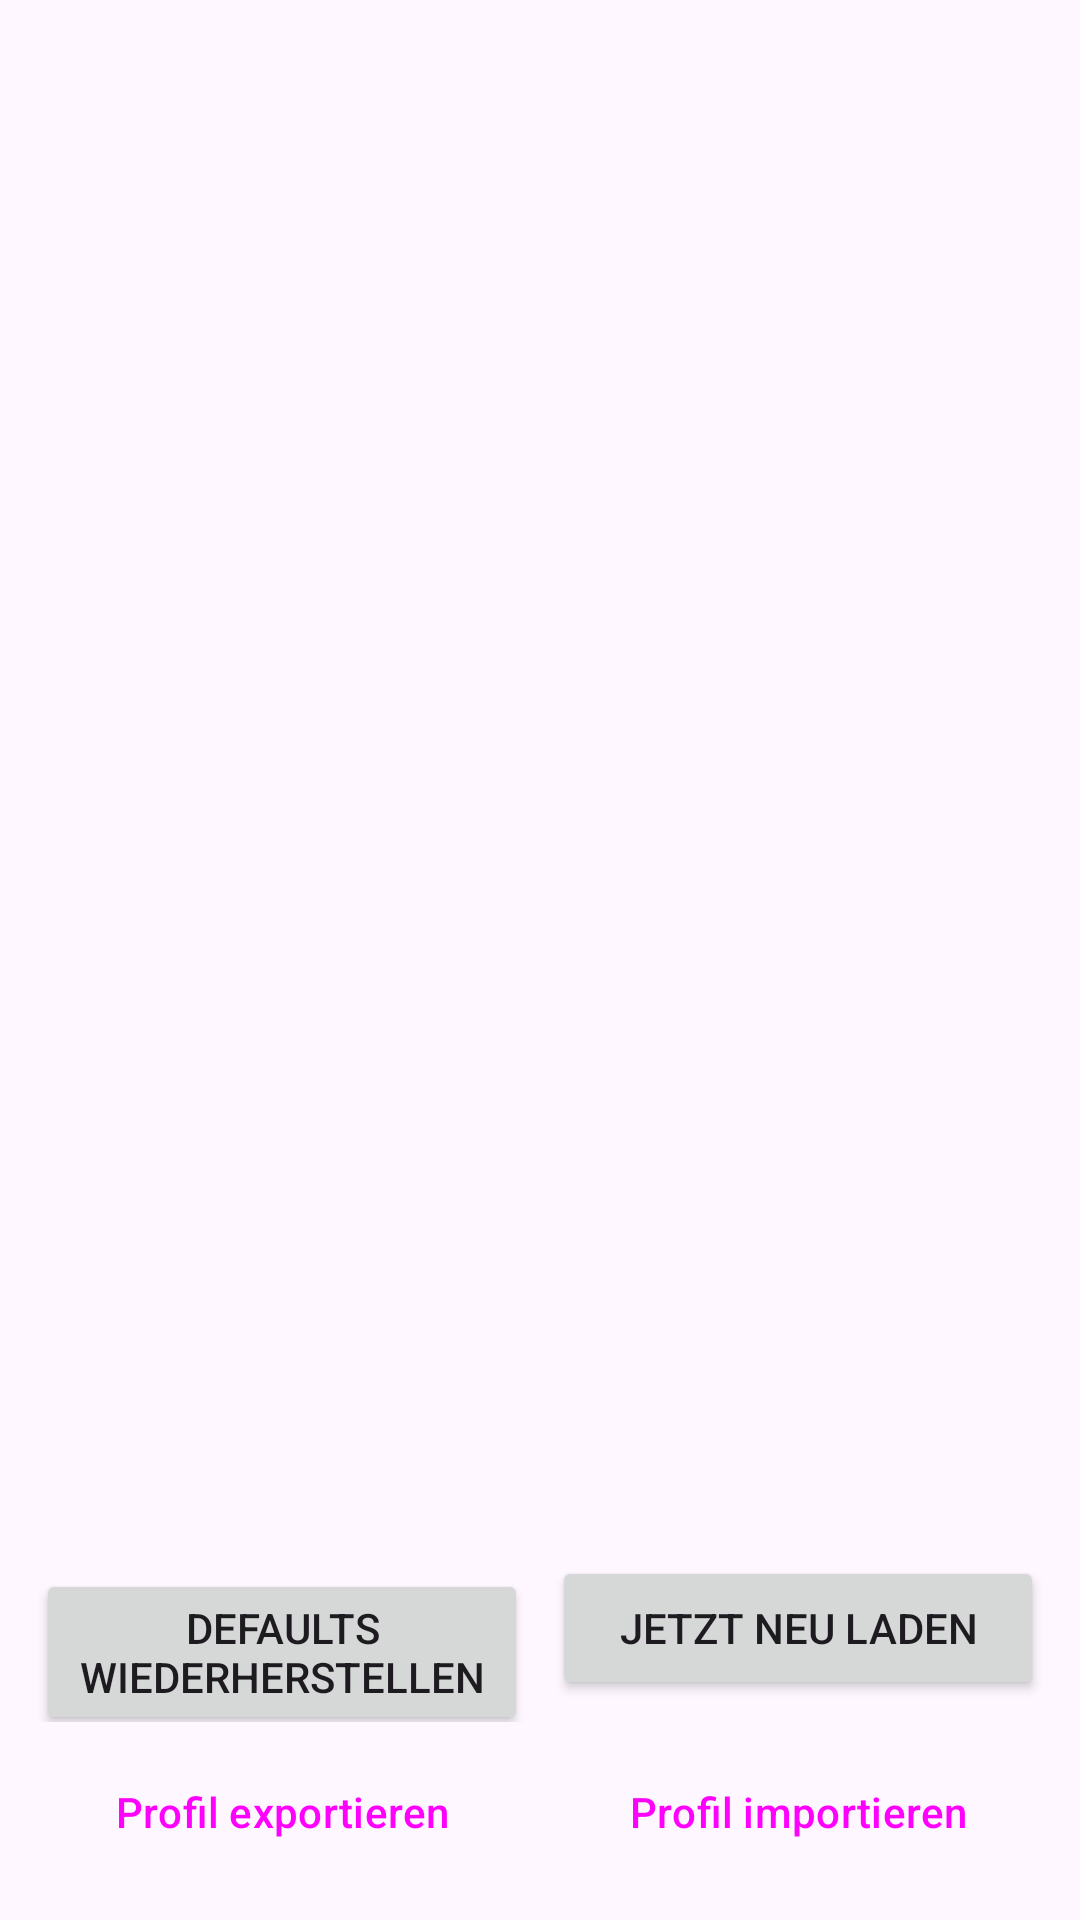

The Android layout XML behind this screen, and the referenced resources:
<!-- AndroidManifest.xml: activity theme SettingsTheme -->
<!-- res/layout/activity_device_profile.xml -->
<?xml version="1.0" encoding="utf-8"?>
<LinearLayout xmlns:android="http://schemas.android.com/apk/res/android"
    android:layout_width="match_parent"
    android:layout_height="match_parent"
    android:orientation="vertical"
    android:fitsSystemWindows="true">

    <ScrollView
        android:layout_width="match_parent"
        android:layout_height="0dp"
        android:layout_weight="1"
        android:fillViewport="true">

        <LinearLayout
            android:id="@+id/profile_rows_container"
            android:layout_width="match_parent"
            android:layout_height="wrap_content"
            android:orientation="vertical"
            android:padding="12dp" />

    </ScrollView>

    
    <LinearLayout
        android:layout_width="match_parent"
        android:layout_height="wrap_content"
        android:orientation="vertical"
        android:padding="12dp"
        android:background="?android:attr/colorBackground">

        
        <LinearLayout
            android:layout_width="match_parent"
            android:layout_height="wrap_content"
            android:orientation="horizontal"
            android:layout_marginBottom="6dp">

            <Button
                android:id="@+id/btn_profile_reset"
                android:layout_width="0dp"
                android:layout_height="wrap_content"
                android:layout_weight="1"
                android:layout_marginEnd="4dp"
                android:text="@string/profile_btn_reset" />

            <Button
                android:id="@+id/btn_profile_reload"
                android:layout_width="0dp"
                android:layout_height="wrap_content"
                android:layout_weight="1"
                android:layout_marginStart="4dp"
                android:text="@string/profile_btn_reload" />

        </LinearLayout>

        
        <LinearLayout
            android:layout_width="match_parent"
            android:layout_height="wrap_content"
            android:orientation="horizontal">

            <Button
                android:id="@+id/btn_profile_export"
                android:layout_width="0dp"
                android:layout_height="wrap_content"
                android:layout_weight="1"
                android:layout_marginEnd="4dp"
                style="?attr/materialButtonOutlinedStyle"
                android:text="@string/profile_btn_export" />

            <Button
                android:id="@+id/btn_profile_import"
                android:layout_width="0dp"
                android:layout_height="wrap_content"
                android:layout_weight="1"
                android:layout_marginStart="4dp"
                style="?attr/materialButtonOutlinedStyle"
                android:text="@string/profile_btn_import" />

        </LinearLayout>

    </LinearLayout>

</LinearLayout>
<!-- resources referenced by this layout -->
<resources>
  <string name="profile_btn_export">Profil exportieren</string>
  <string name="profile_btn_import">Profil importieren</string>
  <string name="profile_btn_reload">Jetzt neu laden</string>
  <string name="profile_btn_reset">Defaults wiederherstellen</string>
  <style name="SettingsTheme" parent="Theme.Material3.DayNight">
          <item name="colorPrimary">@color/colorPrimary</item>
          <item name="colorPrimaryDark">@color/colorPrimaryDark</item>
          <item name="colorAccent">@color/colorAccent</item>
      </style>
  <color name="colorPrimary">#3F51B5</color>
  <color name="colorPrimaryDark">#303F9F</color>
  <color name="colorAccent">#FF4081</color>
</resources>
